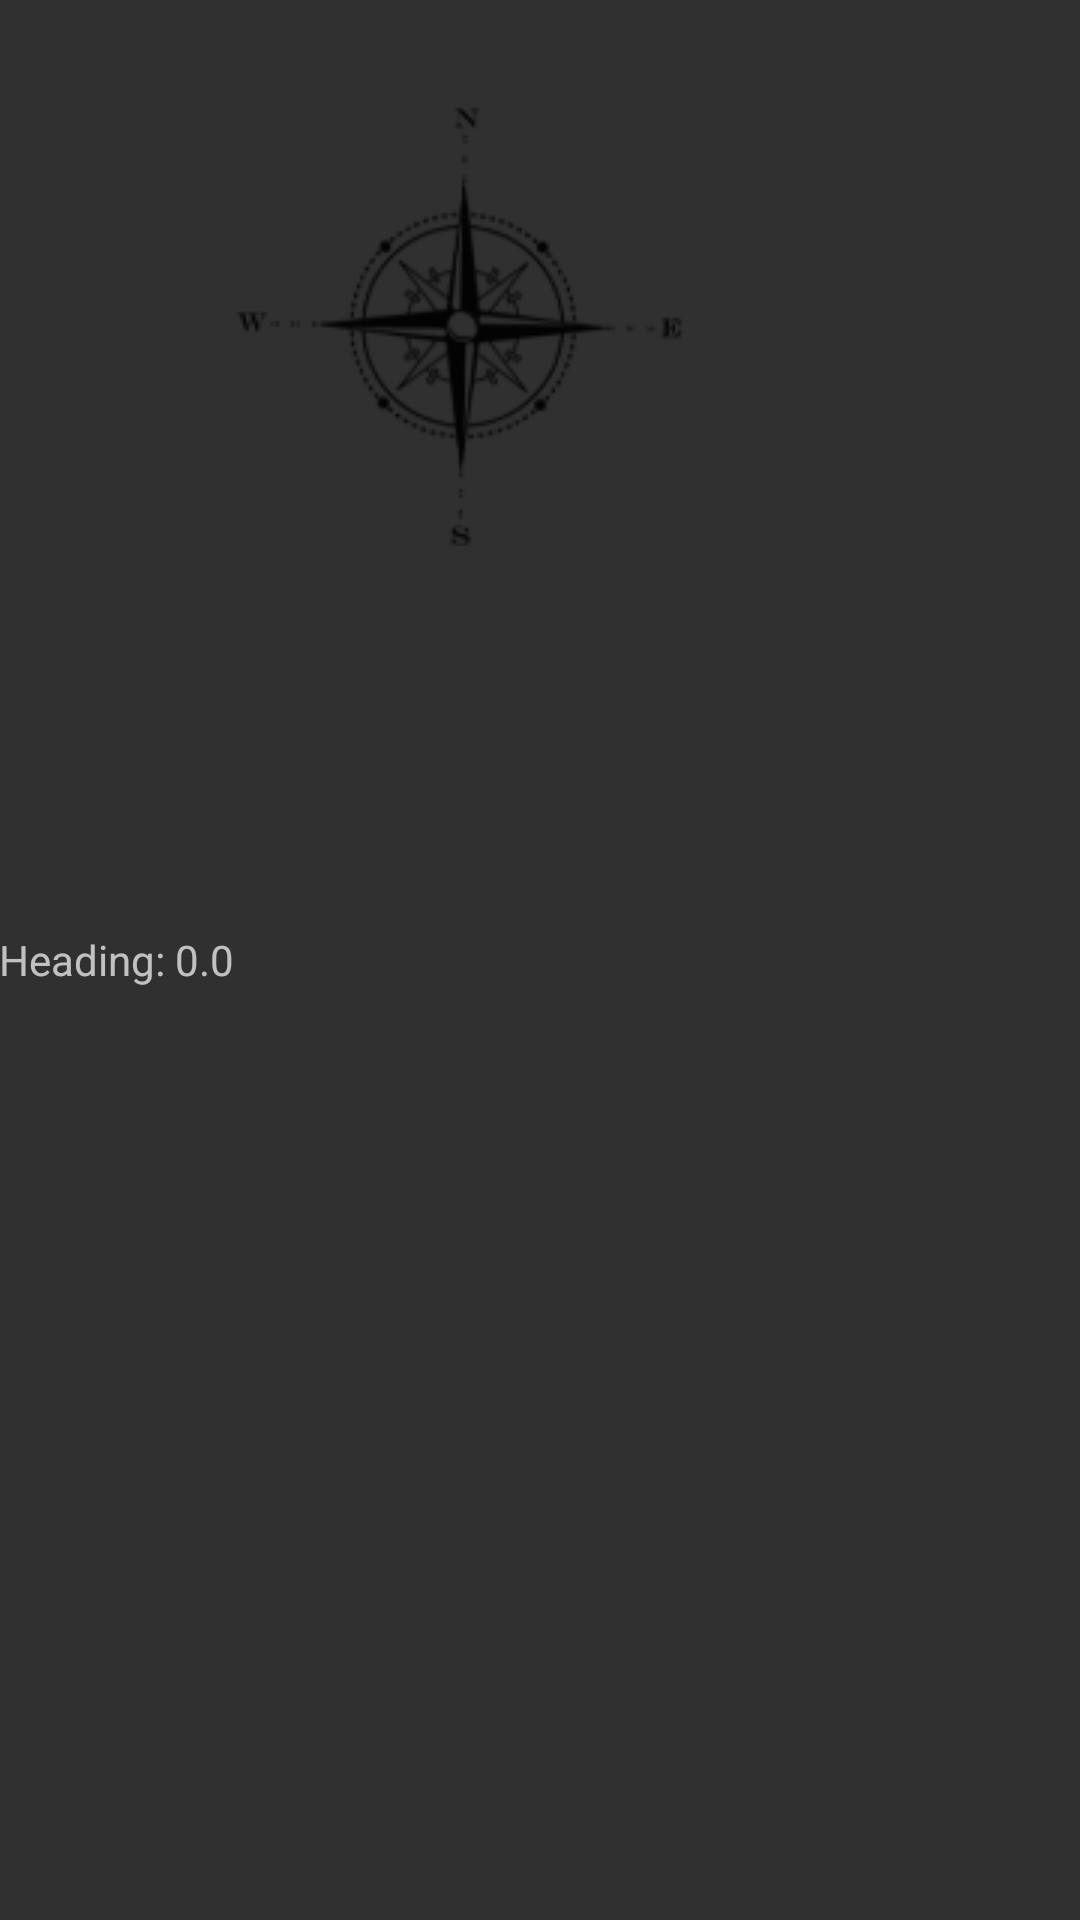

The Android layout XML behind this screen, and the referenced resources:
<!-- AndroidManifest.xml: application theme AppTheme -->
<!-- res/layout/activity_brujula.xml -->
<RelativeLayout xmlns:android="http://schemas.android.com/apk/res/android"
    xmlns:tools="http://schemas.android.com/tools" android:layout_width="match_parent"
    android:layout_height="match_parent" android:paddingLeft="@dimen/activity_horizontal_margin"
    android:paddingRight="@dimen/activity_horizontal_margin"
    android:paddingTop="@dimen/activity_vertical_margin"
    android:paddingBottom="@dimen/activity_vertical_margin"
    tools:context="com.jds.dsd.geograpp.herramientas.Brujula">

    <TextView
        android:id="@+id/txtAngle"
        android:layout_width="wrap_content"
        android:layout_height="wrap_content"
        android:text="Heading: 0.0"
        android:layout_centerVertical="true"
        android:layout_alignParentLeft="true"
        android:layout_alignParentStart="true" />

    <ImageView
        android:id="@+id/imgViewCompass"
        android:layout_width="wrap_content"
        android:layout_height="wrap_content"
        android:src="@drawable/flecha"
        android:layout_alignParentTop="true"
        android:layout_toRightOf="@+id/txtAngle"
        android:layout_toEndOf="@+id/txtAngle"
        android:layout_marginTop="32dp" />

</RelativeLayout>
<!-- resources referenced by this layout -->
<resources>
  <!-- drawable flecha: png bitmap (drawable, 9826 bytes) -->
  <style name="AppTheme" parent="Theme.AppCompat.NoActionBar">
  
          <item name="colorPrimary">@color/primary_color</item>
          <item name="colorPrimaryDark">@color/primary_dark_color</item>
          <item name="colorAccent">@color/accent_color</item>
  
      </style>
  <color name="primary_color">#4CAF50</color>
  <color name="primary_dark_color">#388E3C</color>
  <color name="accent_color">#795548</color>
</resources>
